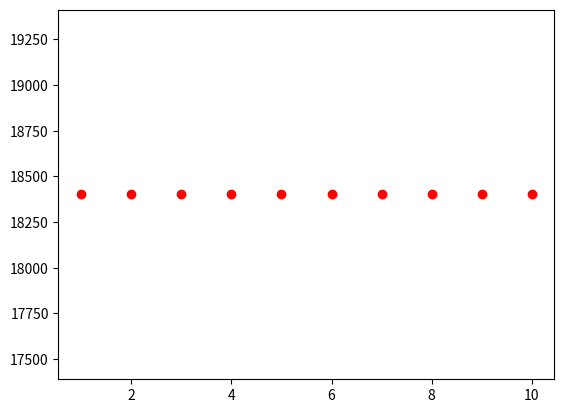

Reproduce this figure in Python.
# -*- coding: utf-8 -*-
"""
Created on Tue Dec 22 11:02:34 2020

@author: matibarri
"""

import numpy as np
import matplotlib.pyplot as plt

def interes(cantidad, tasa, periodo, tiempo):
    pot = tiempo*periodo
    a = cantidad*pow((1+(tasa/100)/periodo), pot)
    return a

def plot_interes(n,cantidad, tasa, periodo, tiempo, time = 0):
    x = np.zeros(n)
    y = np.zeros(n)
    for i in range(n):
        time += 1
        x[i] = time
        y[i] = interes(cantidad, tasa, periodo, tiempo)
    plt.scatter(x,y, color = "red")
    plt.show()

# n = int(input("¿Cuántos años quieres calcular?"))

plot_interes(10, 17600, 4.5, 2,1)

